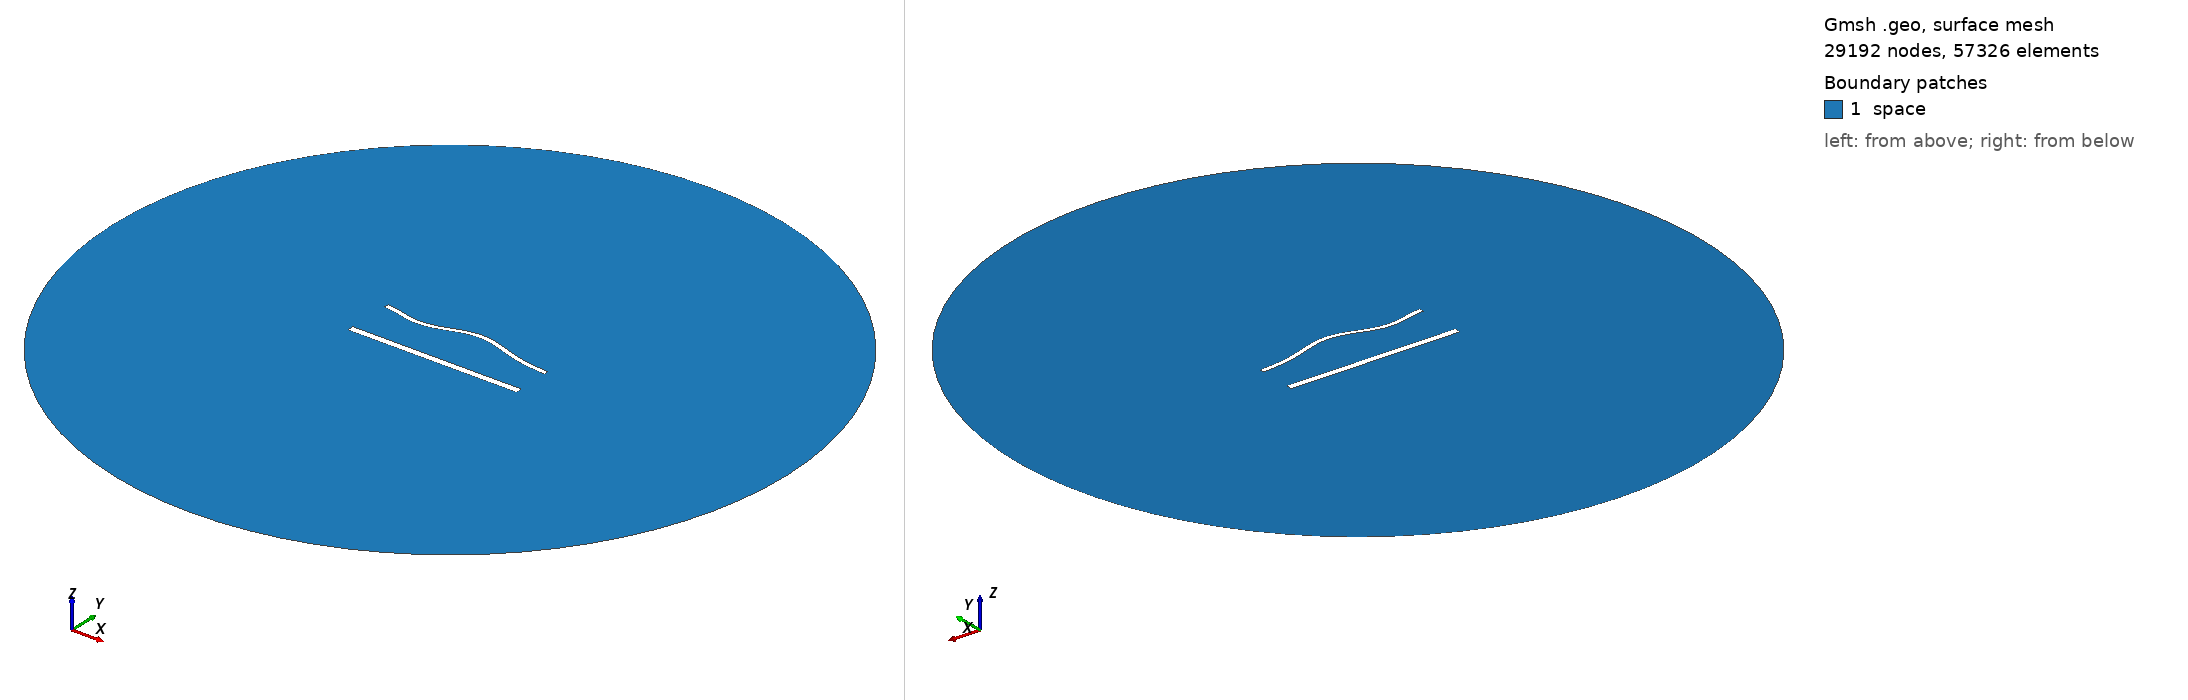

Gmsh geometry script, surface-meshed: 29192 nodes, 57326 surface elements. Boundary patches (legend numbers): 1 space. Left view from above one corner, right view from below the opposite corner. Legend entries are the model's physical surfaces. The drawing asked Gmsh for element sizes between 1% and 20% of the model's largest extent; the script's own settings can give other sizes.

=== 1882.geo (drawn) ===
//---------------------------------------
// Geometry kernel
//---------------------------------------

SetFactory("OpenCASCADE");



//---------------------------------------
// Parameters of the geometry
//---------------------------------------

// Overetch of the upper plate
overetch = 0.5;

// Distance between the plates
distance = 27.5;

// Discretization over the x axis (for the deformation)
nx = 50; 

// Length of the plate
L = 100 - overetch; 

// Number of modes
n = 4; 

// 1st mode coefficient
coeff(1) = -1.5;
beta(1) = 0.596864 * 3.1415926535 / L;

// 2nd mode coefficient
coeff(2) = 1.5;
beta(2) = 1.49418 * 3.1415926535 / L;

// 3rd mode coefficient
coeff(3) = -1.5;
beta(3) = 2.50025 * 3.1415926535 / L;

// 4th mode coefficient
coeff(4) = -1.5;
beta(4) = 3.49999 * 3.1415926535 / L;



//---------------------------------------
// Upper plate (deformed rectangle)
//---------------------------------------

// Coordiantes of the upper plate
xmin = -50;
xmax = 50 - overetch;

// Height of the upper plate
yheight = 4 - 2 * overetch;

// Indexes of the points
UpperID[] = {};
LowerID[] = {};
LeftID[] = {};
RightID[] = {};

// Point index
p = 1;

// Horizontal edges
For i In {1:nx}
    x = xmin + (i-1)*(xmax - xmin)/(nx-1);

    y_bottom = distance / 2 + overetch;
    For j In {1:n}
        C = (Cosh(beta(j)*L) + Cos(beta(j)*L)) / (Sinh(beta(j)*L) + Sin(beta(j)*L));
        y_bottom  = y_bottom + coeff(j) * (Cosh(beta(j)*(x+50)) - Cos(beta(j)*(x+50)) - C * (Sinh(beta(j)*(x+50)) - Sin(beta(j)*(x+50))));
    EndFor

    y_top = y_bottom + yheight;

    Point(p) = {x, y_top, 0, 1.0};
    UpperID[i] = p;
    p = p + 1;

    Point(p) = {x, y_bottom, 0, 1.0};
    LowerID[i] = p;
    p = p + 1;
EndFor

// Create point lists
UpperPts[] = {}; LowerPts[] = {};
For i In {1:nx}
  UpperPts[] += {UpperID[i]};
  LowerPts[] += {LowerID[i]};
EndFor

// Build splines
Spline(1) = {UpperPts[]};
Spline(2) = {LowerPts[]};
Line(3) = {LowerPts[nx-1], UpperPts[nx-1]};
Line(4) = {LowerPts[0], UpperPts[0]};

// Build the plane surface
Curve Loop(1) = {2, 3, -1, -4};
Plane Surface(1) = {1};



//---------------------------------------
// Lower plate (rectangle)
//---------------------------------------

// Vertices
Point(1001) = {-50, -distance/2, 0, 1.0};
Point(1002) = { 50, -distance/2, 0, 1.0};
Point(1003) = { 50,  -distance/2 + 4, 0, 1.0};
Point(1004) = {-50,  -distance/2 + 4, 0, 1.0};

// Edges
Line(5) = {1001, 1002};
Line(6) = {1002, 1003};
Line(7) = {1003, 1004};
Line(8) = {1004, 1001};

// Plane surface
Line Loop(2) = {5, 6, 7, 8};
Plane Surface(2) = {2}; 



//---------------------------------------
// Outer (fictious) boundary
//---------------------------------------

// Points
Point(1005) = {0, 0, 0};       // Center
Point(1006) = {200, 0, 0};     // Start point
Point(1007) = {0, 200, 0};     // 90 degrees
Point(1008) = {-200, 0, 0};    // 180 degrees
Point(1009) = {0, -200, 0};    // 270 degrees

// Circle arcs (each needs start, center, end)
Circle(9) = {1006, 1005, 1007};
Circle(10) = {1007, 1005, 1008};
Circle(11) = {1008, 1005, 1009};
Circle(12) = {1009, 1005, 1006};

// Plane surface for the entire domain
Curve Loop(3) = {9, 10, 11, 12};
Surface(3) = {3};

// Subtract the plates from the whole domain to obtain the actual domain where we want to solve the equations
BooleanDifference{ Surface{3}; Delete; }{ Surface{1}; Surface{2}; Delete; }




//---------------------------------------
// Transfinite Lines/Curves
//---------------------------------------

// Set the number of points on the boundaries
r = 6;
d = 0.15;

// Plates
Transfinite Curve {1} = 50*r/4 Using Progression 1;
Transfinite Line {2} = 50*r Using Progression 1;
Transfinite Curve {3, 4} = 2*r Using Progression 1+d;
Transfinite Line {5} = 50*r/4 Using Progression 1;
Transfinite Line {7} = 50*r Using Progression 1;
Transfinite Line {6} = 2*r Using Progression 1-d;
Transfinite Line {8} = 2*r Using Progression 1+d;

// Outer boundary
Transfinite Line {9, 10, 11, 12} = 20 Using Progression 1;



//---------------------------------------
// Physical groups
//---------------------------------------                

// Physical curves (boundaries)
Physical Line("force_segment", 10) = {2};
Physical Line("upper_plate", 11) = {1, 3, 4};
Physical Line("lower_plate", 12) = {5, 6, 7, 8};
Physical Line("boundary", 20) = {9, 10, 11, 12};

// Physical Surfaces
Physical Surface("space", 30) = {3};



//---------------------------------------
// 6. Generate the Mesh
//---------------------------------------

// 2D mesh generation
Mesh 2;
